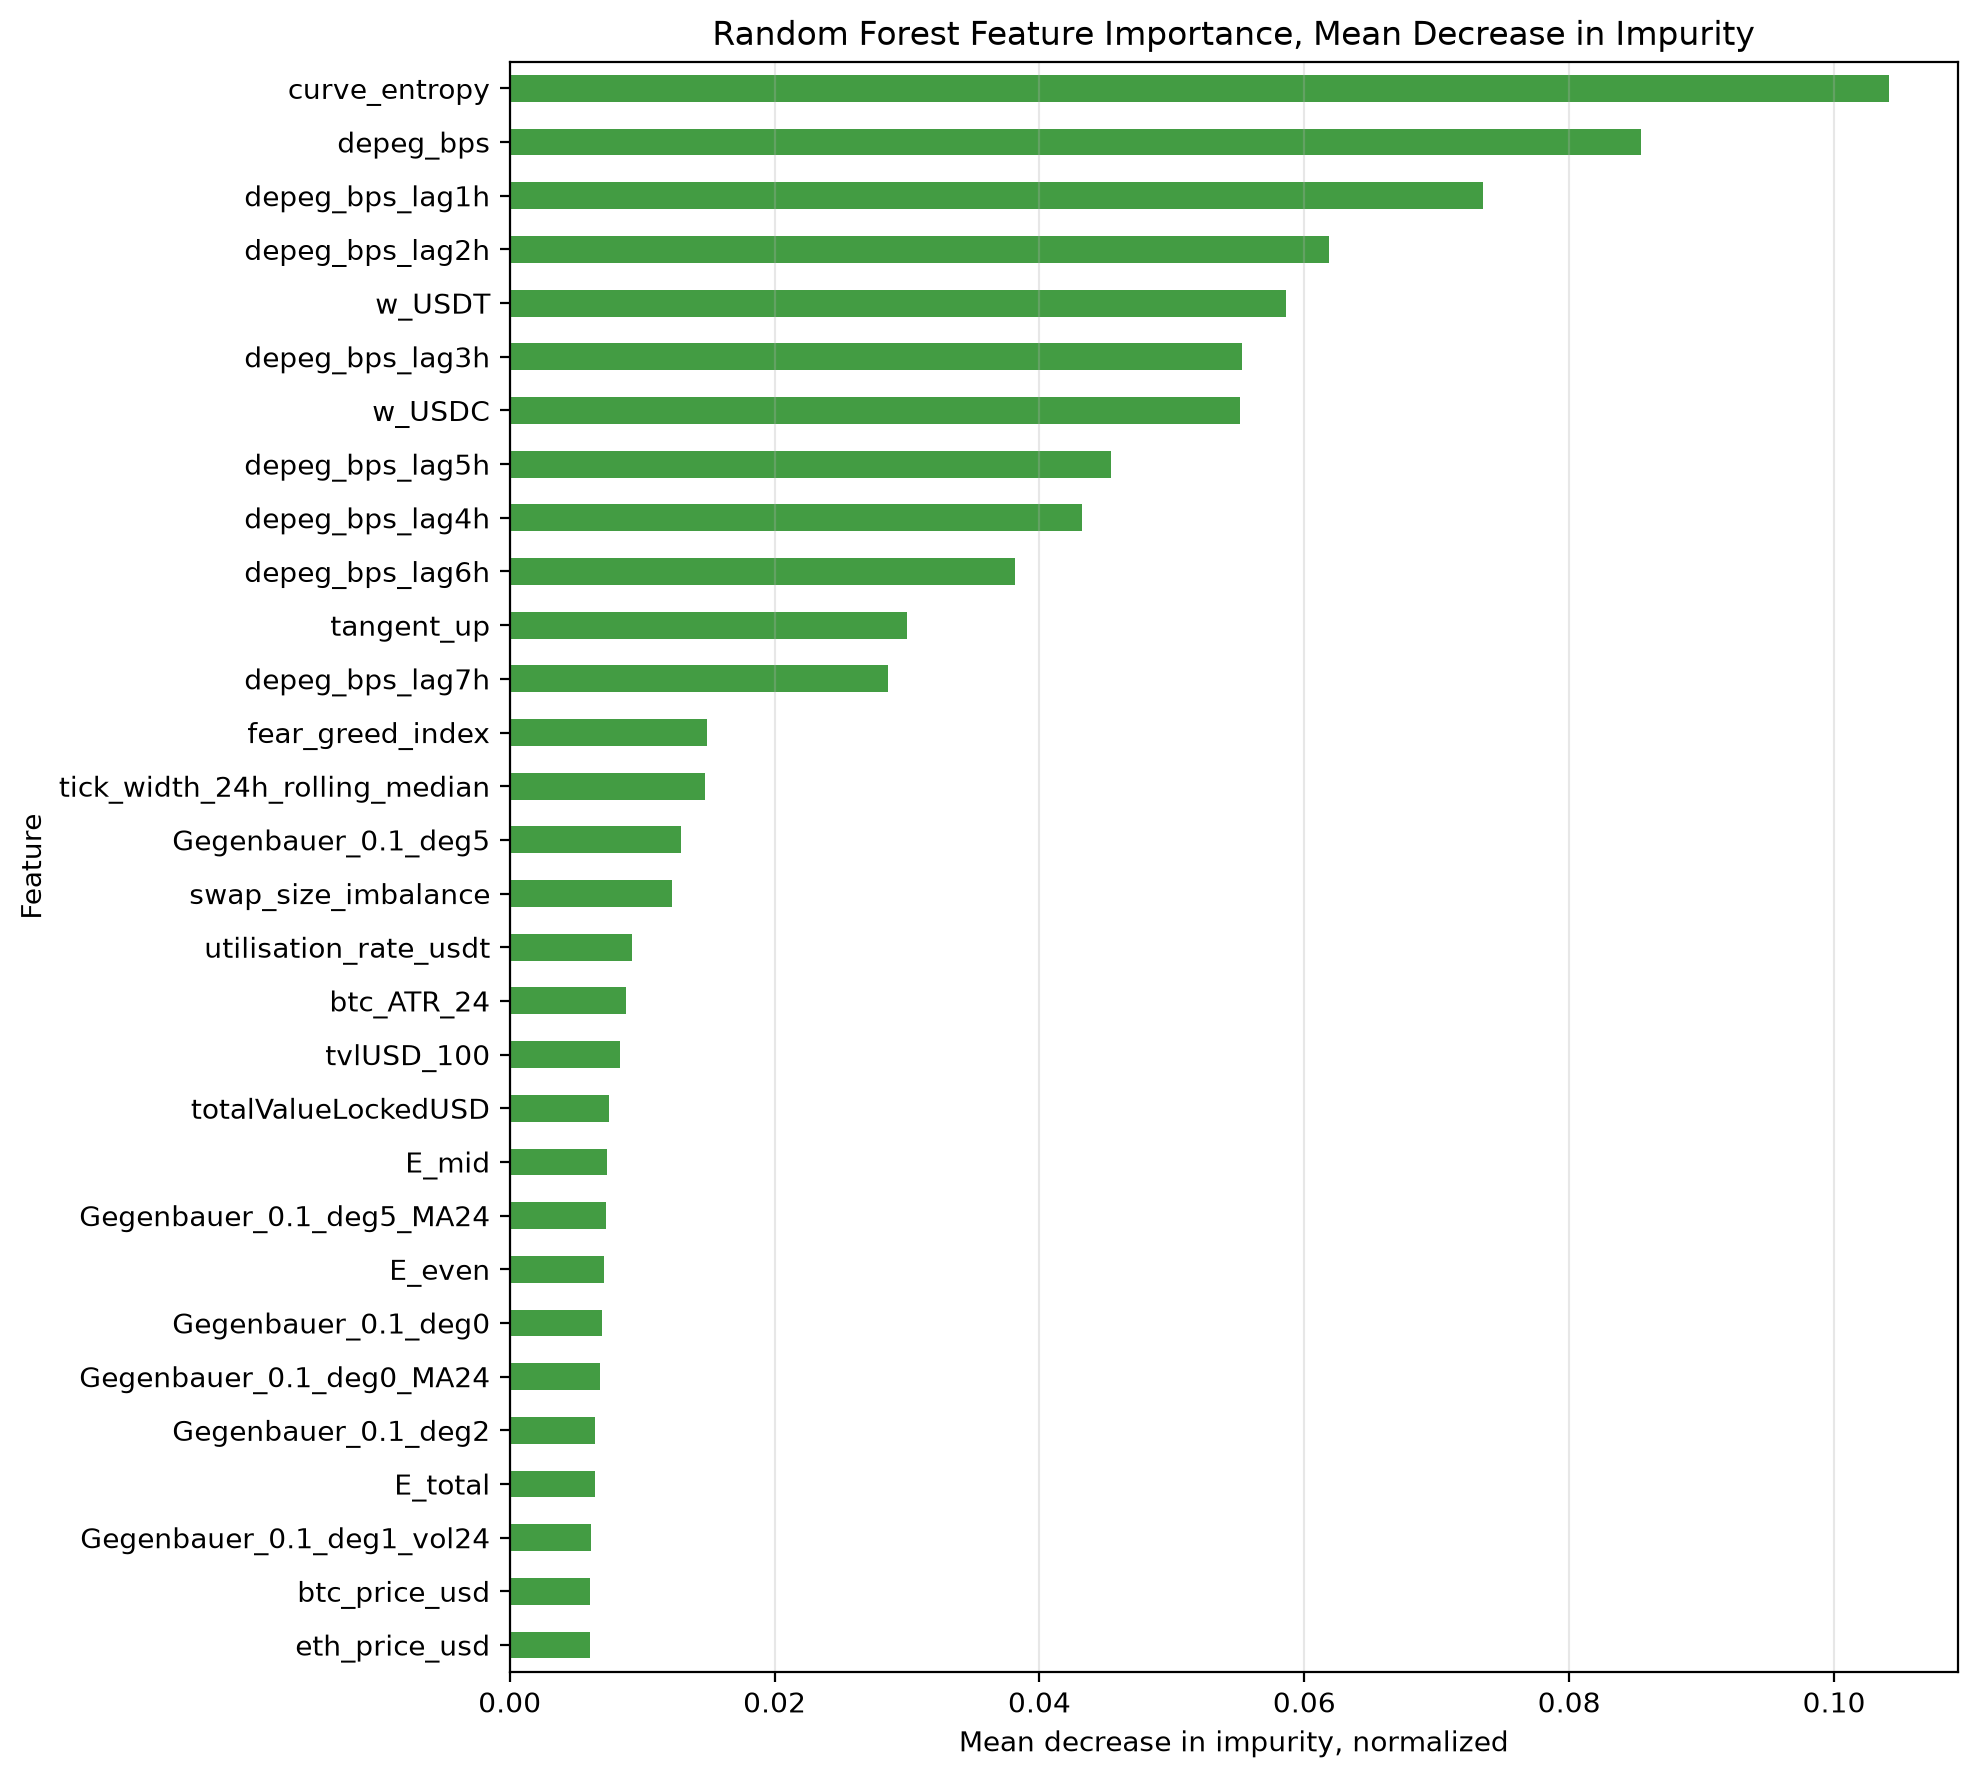

Source data for this figure (header and first rows):
feature, mdi_importance
curve_entropy, 0.1042
depeg_bps, 0.08544
depeg_bps_lag1h, 0.07345
depeg_bps_lag2h, 0.06189
w_USDT, 0.05862
depeg_bps_lag3h, 0.0553
w_USDC, 0.05516
depeg_bps_lag5h, 0.04542
depeg_bps_lag4h, 0.04321
depeg_bps_lag6h, 0.03815
tangent_up, 0.03001
depeg_bps_lag7h, 0.02854
fear_greed_index, 0.01486
tick_width_24h_rolling_median, 0.01474
Gegenbauer_0.1_deg5, 0.01294
swap_size_imbalance, 0.01223
utilisation_rate_usdt, 0.009252
btc_ATR_24, 0.008801
tvlUSD_100, 0.008313
totalValueLockedUSD, 0.007528
E_mid, 0.007341
Gegenbauer_0.1_deg5_MA24, 0.007262
E_even, 0.007141
Gegenbauer_0.1_deg0, 0.006999
Gegenbauer_0.1_deg0_MA24, 0.006815
Gegenbauer_0.1_deg2, 0.006432
E_total, 0.006408
Gegenbauer_0.1_deg1_vol24, 0.006152
btc_price_usd, 0.006076
eth_price_usd, 0.006073
eth_EMA_4800, 0.006029
E_low, 0.005824
eth_vol_168, 0.005817
E_shape, 0.005676
Gegenbauer_0.1_deg3_vol24, 0.005651
eth_SMA_1200, 0.005531
gauge_share_3crv, 0.005396
btc_SMA_1200, 0.005364
tangent_down, 0.00533
Gegenbauer_0.1_deg4, 0.005328
Gegenbauer_0.1_deg5_vol24, 0.005085
supplied_USD_usdt, 0.005057
Gegenbauer_0.1_deg2_MA24, 0.005031
weighted_mean_age_hours, 0.005018
btc_vol_168, 0.004896
btc_EMA_4800, 0.004488
eth_ATR_24, 0.003973
usd_index, 0.003791
supplied_USD_usdc, 0.003769
Gegenbauer_0.1_deg6_MA24, 0.003648
tvlUSD_500, 0.003629
Gegenbauer_0.1_deg6, 0.003568
eth_RSI_24, 0.003426
Gegenbauer_0.1_deg4_MA24, 0.003303
utilisation_rate_usdc, 0.003271
swap_count_100, 0.003251
Gegenbauer_0.1_deg2_vol24, 0.002963
E_high, 0.002602
btc_RSI_24, 0.002525
mid_ratio, 0.0025
... 45 more rows
